Run: headless pygame with SDL's dummy video driver; simulated clock (each Clock.tick advances the game by its frame time, no real sleeping); random seed 0; keys injected as events and as key.get_pressed() state; no mouse input.
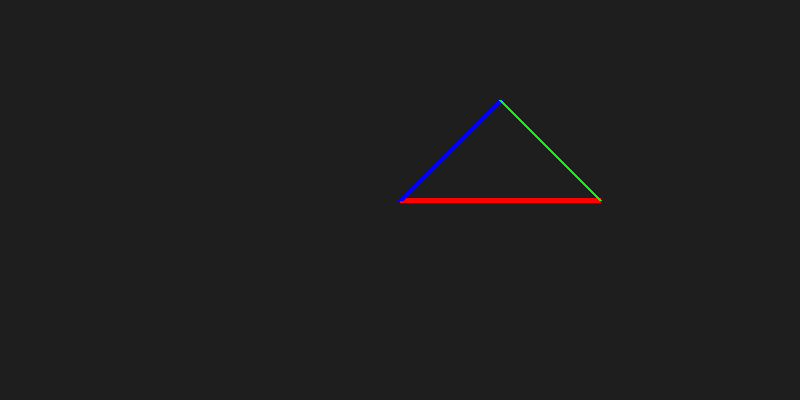
Frame 1 of 4 · flips 1–60 · no input
Frame 2 of 4 · flips 61–180 · tapped SPACE, RETURN · held RIGHT (→), D · screen unchanged from frame 1, image omitted
Frame 3 of 4 · flips 181–300 · held DOWN (↓), S · screen unchanged from frame 2, image omitted
Frame 4 of 4 · flips 301–420 · held LEFT (←), A, UP (↑), W · screen unchanged from frame 3, image omitted

The pygame program that drew these frames:

import pygame
from pygame.locals import *


RED = (255,0,0)
GREEN = (0,255,0)
BLUE = (0,0,255)

def main():
    pygame.init()

    # screen size variables
    SCREEN_WIDTH = 800
    SCREEN_HEIGHT = 400

    # Screen
    screen = pygame.display.set_mode((SCREEN_WIDTH, SCREEN_HEIGHT))

    # Game loop
    while True:
        
        # Loop for handling game exit
        for event in pygame.event.get():
            if event.type == pygame.QUIT:
                return
                  
        # screen
        screen.fill((30,30,30))
        
        # connect lines
        
        # (X,Y), (X,Y), Tamanho linha
        pygame.draw.line(screen, RED, (400, 200), (600, 200), 5)
        pygame.draw.line(screen, BLUE, (400, 200), (500, 100), 7)
        pygame.draw.line(screen, GREEN, (500, 100), (600, 200), 3)
        
        # updates screen   
        pygame.display.update()
        
        
    # Quit method is out of the loop since run = False   
    pygame.quit()
    
main()
